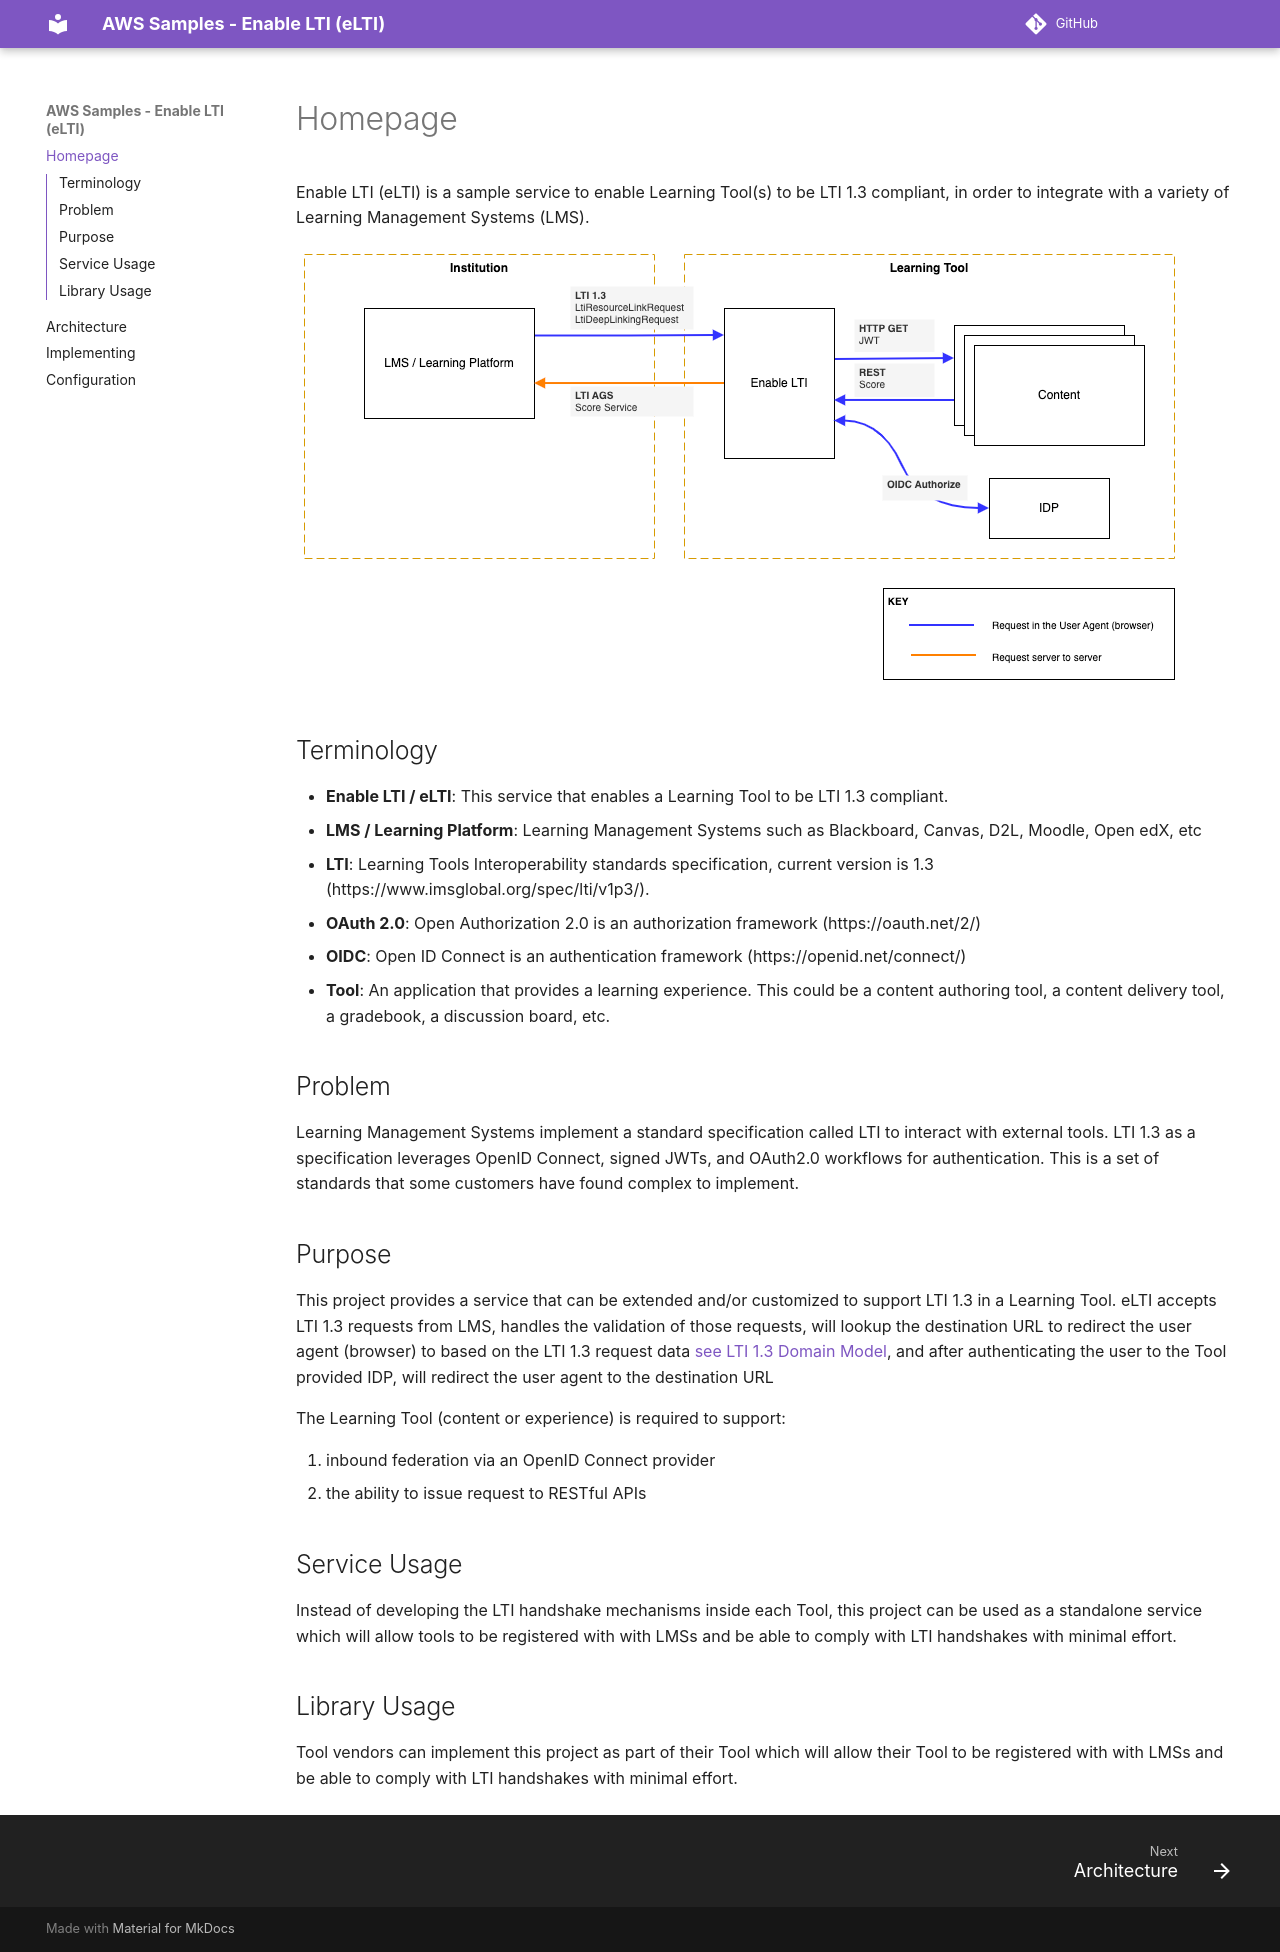

repository: aws-samples/enable-lti · page: index.html · generator: mkdocs

# Homepage

Enable LTI (eLTI) is a sample service to enable Learning Tool(s) to be LTI 1.3 compliant, in order to integrate with a variety of Learning Management Systems (LMS).

![Enable-LTI Overview](./images/EnableLTI-Overview.png)

## Terminology

- **Enable LTI / eLTI**: This service that enables a Learning Tool to be LTI 1.3 compliant.
- **LMS / Learning Platform**: Learning Management Systems such as Blackboard, Canvas, D2L, Moodle, Open edX, etc
- **LTI**: Learning Tools Interoperability standards specification, current version is 1.3 (https://www.imsglobal.org/spec/lti/v1p3/).
- **OAuth 2.0**: Open Authorization 2.0 is an authorization framework (https://oauth.net/2/)
- **OIDC**: Open ID Connect is an authentication framework (https://openid.net/connect/)
- **Tool**: An application that provides a learning experience. This could be a content authoring tool, a content delivery tool, a gradebook, a discussion board, etc.

## Problem

Learning Management Systems implement a standard specification called LTI to interact with external tools. LTI 1.3 as a specification leverages OpenID Connect, signed JWTs, and OAuth2.0 workflows for authentication. This is a set of standards that some customers have found complex to implement.

## Purpose

This project provides a service that can be extended and/or customized to support LTI 1.3 in a Learning Tool. eLTI accepts LTI 1.3 requests from LMS, handles the validation of those requests, will lookup the destination URL to redirect the user agent (browser) to based on the LTI 1.3 request data [see LTI 1.3 Domain Model](https://www.imsglobal.org/spec/lti/v1p3/#lti-domain-model), and after authenticating the user to the Tool provided IDP, will redirect the user agent to the destination URL

The Learning Tool (content or experience) is required to support:

1. inbound federation via an OpenID Connect provider
2. the ability to issue request to RESTful APIs

## Service Usage

Instead of developing the LTI handshake mechanisms inside each Tool, this project can be used as a standalone service which will allow tools to be registered with with LMSs and be able to comply with LTI handshakes with minimal effort.

## Library Usage

Tool vendors can implement this project as part of their Tool which will allow their Tool to be registered with with LMSs and be able to comply with LTI handshakes with minimal effort.
